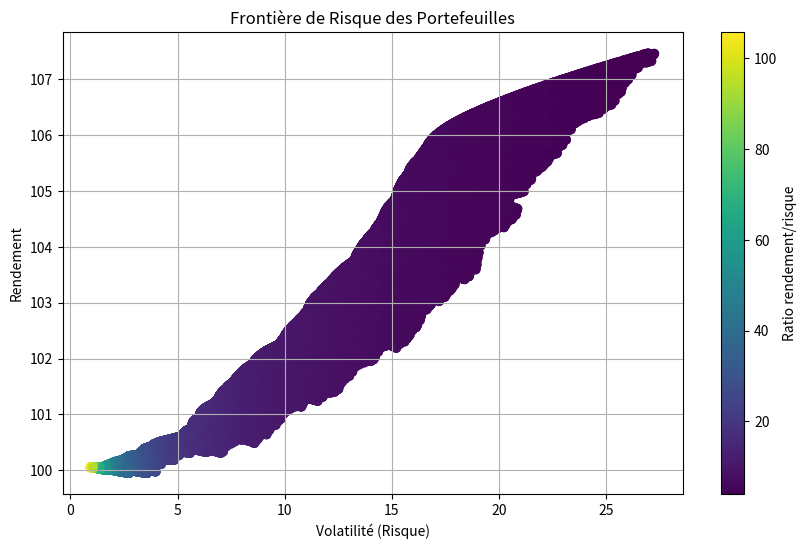

The matplotlib source for this figure:
import numpy as np
import matplotlib.pyplot as plt

# Paramètres des actifs
prix_initials = [100, 100]  # Prix initiaux de deux actifs
rendements_moyens = [0.05, 0.07]  # Rendements moyens annuels des actifs
volatilites = [0.2, 0.25]  # Volatilités annuelles des actifs
corrélation = 0.3  # Corrélation entre les actifs
n_trajectoires = 1000  # Nombre de trajectoires à simuler
n_jours = 252  # Nombre de jours de trading dans une année
periods = n_jours  # Nombre de périodes par simulation (1 par jour)

# Matrice de covariance entre les actifs
covariance = np.array([[volatilites[0] ** 2, corrélation * volatilites[0] * volatilites[1]],
                       [corrélation * volatilites[0] * volatilites[1], volatilites[1] ** 2]])

# Temps (en jours)
time = np.linspace(0, 1, periods)


# Fonction pour simuler un mouvement brownien géométrique pour un actif
def simulate_geometric_brownian_motion(S0, mu, sigma, T, N):
    dt = T / N  # intervalle de temps
    dW = np.random.normal(loc=0.0, scale=np.sqrt(dt), size=(N, 1))  # rendements aléatoires
    W = np.cumsum(dW, axis=0)  # Cumsum pour obtenir la trajectoire
    t = np.linspace(0, T, N)
    S = S0 * np.exp((mu - 0.5 * sigma ** 2) * t + sigma * W.flatten())
    return S


# Simuler les trajectoires pour chaque actif
trajectoires = []
for i in range(len(prix_initials)):
    trajectoires_actif = []
    for _ in range(n_trajectoires):
        trajectoire = simulate_geometric_brownian_motion(prix_initials[i], rendements_moyens[i], volatilites[i], 1,
                                                         periods)
        trajectoires_actif.append(trajectoire)
    trajectoires.append(np.array(trajectoires_actif))

# Convertir les trajectoires en numpy array
trajectoires = np.array(trajectoires)


# Fonction pour simuler des portefeuilles avec des poids aléatoires
# Fonction pour simuler des portefeuilles avec des poids aléatoires
def simulate_portfolios(n_portfolios, trajectoires, covariance):
    portefeuilles = []

    for _ in range(n_portfolios):
        # Générer des poids aléatoires pour les deux actifs
        poids = np.random.random(len(prix_initials))
        poids /= np.sum(poids)  # Normaliser pour que la somme des poids soit égale à 1

        # Calculer les rendements simulés du portefeuille
        # On prend les trajectoires des actifs et on applique les poids correspondants
        rendements_portefeuille = np.dot(trajectoires.T, poids)  # Poids des actifs sur les trajectoires

        # Calculer le rendement moyen et l'écart-type (volatilité) du portefeuille
        rendement_portefeuille = np.mean(rendements_portefeuille, axis=1)  # Rendement moyen
        volatilite_portefeuille = np.std(rendements_portefeuille, axis=1)  # Volatilité des rendements

        portefeuilles.append((poids, rendement_portefeuille, volatilite_portefeuille))

    return portefeuilles


# Simuler les portefeuilles
n_portefeuilles = 1000
portefeuilles = simulate_portfolios(n_portefeuilles, trajectoires, covariance)

# Extraire les rendements et les volatilités
rendements_portefeuille = np.array([x[1] for x in portefeuilles])
volatilite_portefeuille = np.array([x[2] for x in portefeuilles])

# Tracer la frontière de risque
plt.figure(figsize=(10, 6))
plt.scatter(volatilite_portefeuille, rendements_portefeuille, c=rendements_portefeuille / volatilite_portefeuille,
            cmap='viridis')
plt.colorbar(label='Ratio rendement/risque')
plt.title('Frontière de Risque des Portefeuilles')
plt.xlabel('Volatilité (Risque)')
plt.ylabel('Rendement')
plt.grid(True)
plt.show()
